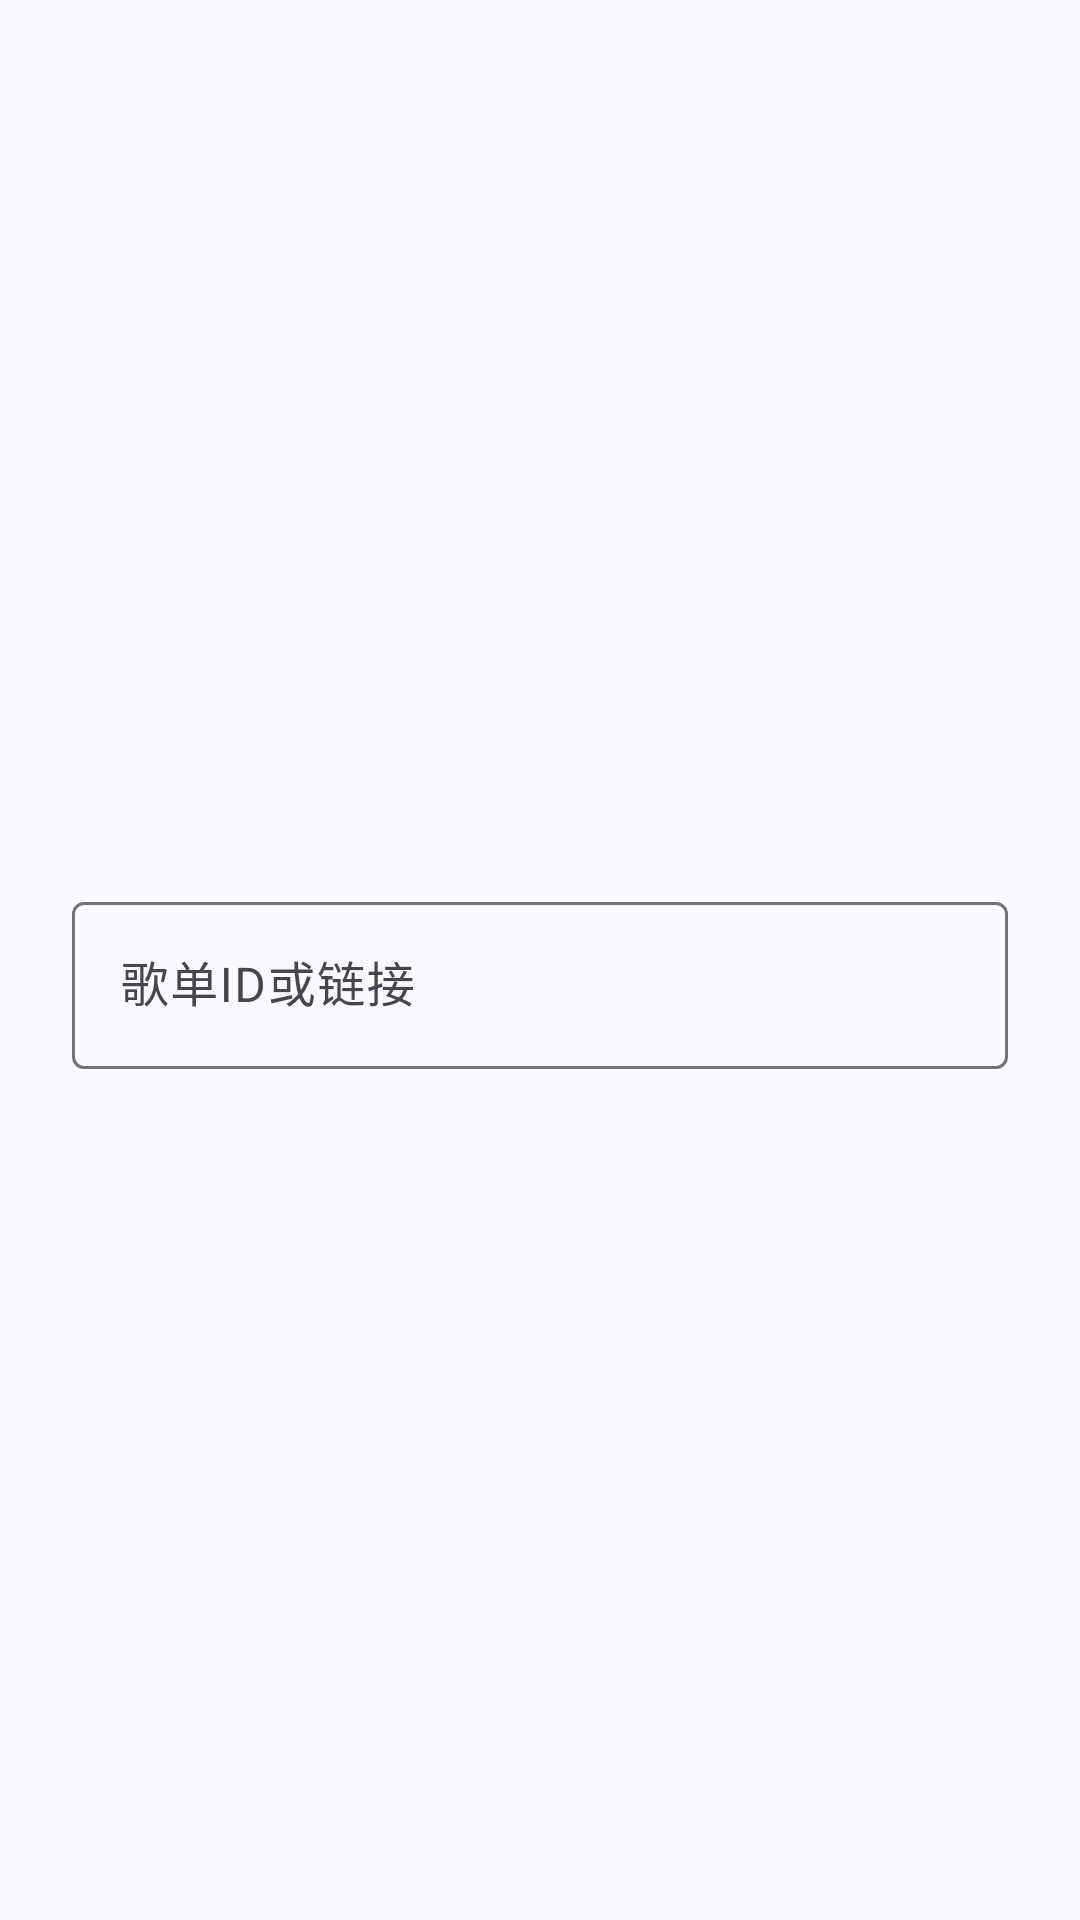

Android layout source for this screen:
<!-- AndroidManifest.xml: application theme Theme.CloudX -->
<!-- res/layout/dialog_playlist.xml -->
<?xml version="1.0" encoding="utf-8"?>
<androidx.coordinatorlayout.widget.CoordinatorLayout
        xmlns:android="http://schemas.android.com/apk/res/android"
        android:layout_width="match_parent"
        android:layout_height="match_parent"
        xmlns:app="http://schemas.android.com/apk/res-auto">

    <com.google.android.material.textfield.TextInputLayout
            android:id="@+id/playListIdInputLayout"
            android:layout_width="match_parent"
            android:layout_height="wrap_content"
            android:layout_gravity="center"
            android:layout_marginHorizontal="24dp"
            android:layout_marginTop="12dp"
            android:hint="歌单ID或链接"
            app:endIconDrawable="@drawable/close_24px"
            app:endIconMode="clear_text">

    <com.google.android.material.textfield.TextInputEditText
            android:id="@+id/playListIdEditText"
            android:layout_width="match_parent"
            android:layout_height="match_parent"
            android:imeOptions="actionDone"
            android:inputType="text"
            android:textSize="16sp"/>
    </com.google.android.material.textfield.TextInputLayout>
</androidx.coordinatorlayout.widget.CoordinatorLayout>
<!-- resources referenced by this layout -->
<resources>
  <style name="Theme.CloudX" parent="Theme.Material3.DynamicColors.DayNight.NoActionBar">
          
          
          
          
          
          
          
          
          
          
          
          <item name="android:statusBarColor">@android:color/transparent</item>
  
          <item name="android:navigationBarColor">@android:color/transparent</item>
  
          <item name="android:enforceNavigationBarContrast" tools:targetApi="q">false</item>
      </style>
</resources>
